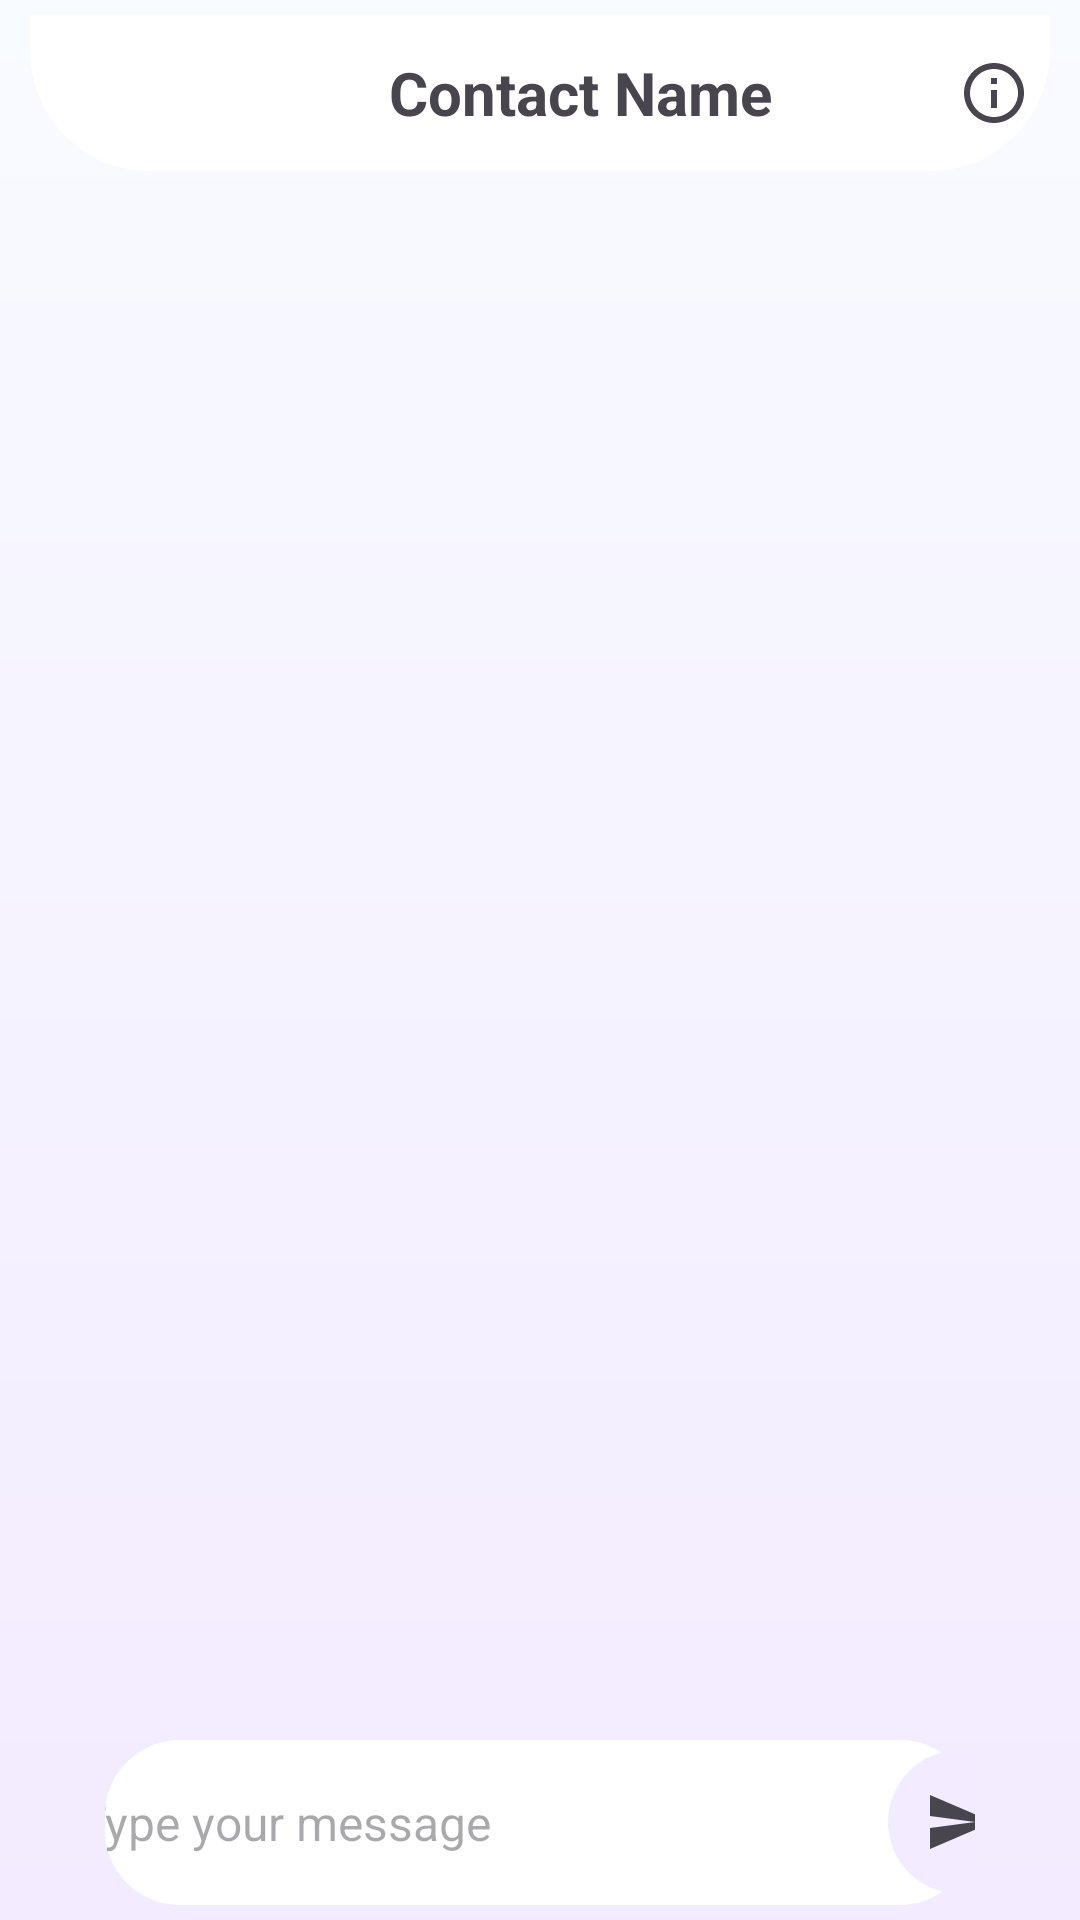

Reconstruct the res/layout file that produces this screen, plus the resources it refers to.
<!-- AndroidManifest.xml: application theme Theme.GuardianMessenger -->
<!-- res/layout/activity_chat.xml -->
<?xml version="1.0" encoding="utf-8"?>
<RelativeLayout xmlns:android="http://schemas.android.com/apk/res/android"
    xmlns:app="http://schemas.android.com/apk/res-auto"
    xmlns:tools="http://schemas.android.com/tools"
    android:id="@+id/main"
    android:layout_width="match_parent"
    android:layout_height="match_parent"
    android:background="@drawable/purple_gradient"
    android:fitsSystemWindows="true"
    android:padding="5dp"
    tools:context=".ChatPage">

    <LinearLayout
        android:layout_width="match_parent"
        android:layout_height="wrap_content"
        android:background="@drawable/top_rounded"
        android:backgroundTint="@color/white"
        android:orientation="horizontal"
        android:layout_marginHorizontal="5dp"
        android:padding="2dp"
        app:layout_constraintBottom_toBottomOf="parent"
        app:layout_constraintEnd_toEndOf="parent"
        app:layout_constraintHorizontal_bias="0.0"
        app:layout_constraintStart_toStartOf="parent"
        app:layout_constraintTop_toTopOf="parent"
        app:layout_constraintVertical_bias="0.0"
        android:id="@+id/chat_name_toolbar">

        <ImageButton
            android:id="@+id/backButton"
            android:layout_width="60dp"
            android:layout_height="48dp"
            android:background="@null"
            app:srcCompat="@drawable/baseline_arrow_back_24" />

        <TextView
            android:id="@+id/contactName"
            android:layout_width="269dp"
            android:layout_height="wrap_content"
            android:layout_gravity="center"
            android:layout_weight="1"
            android:gravity="center"
            android:text="@string/contact_name"
            android:textSize="20sp"
            android:textStyle="bold" />

        <ImageButton
            android:id="@+id/infoButton"
            android:layout_width="60dp"
            android:layout_height="48dp"
            android:layout_weight="1"
            android:background="@null"
            app:srcCompat="@drawable/baseline_info_outline_24" />

    </LinearLayout>

    <androidx.recyclerview.widget.RecyclerView
        android:layout_width="match_parent"
        android:layout_height="match_parent"
        android:id="@+id/chat_recycler_view"
        android:layout_below="@id/chat_name_toolbar"
        android:layout_above="@id/inputBox">

    </androidx.recyclerview.widget.RecyclerView>
    <LinearLayout
        android:id="@+id/inputBox"
        android:layout_width="match_parent"
        android:layout_height="wrap_content"
        android:background="@drawable/round_corner"
        android:backgroundTint="@color/white"
        android:gravity="center_horizontal"
        android:layout_marginHorizontal="30dp"
        android:orientation="horizontal"
        android:layout_alignParentBottom="true">

        <EditText
            android:id="@+id/inputMessage"
            android:layout_width="280dp"
            android:layout_height="55dp"
            android:background="@null"
            android:ems="10"
            android:inputType="text"
            android:paddingLeft="10dp"
            android:paddingRight="10dp"
            android:hint="@string/message_hint"
            android:textColor="@color/hint_text"
            android:textSize="16sp" />

        <ImageButton
            android:id="@+id/sendButton"
            android:layout_width="48dp"
            android:layout_height="48dp"
            android:layout_gravity="center"
            android:background="@drawable/round_corner"
            android:backgroundTint="@color/very_light_purple"
            android:padding="15dp"
            app:srcCompat="@drawable/baseline_send_24" />

    </LinearLayout>

</RelativeLayout>
<!-- resources referenced by this layout -->
<resources>
  <color name="hint_text">#7D7D7D</color>
  <color name="very_light_purple">#F3EBFF</color>
  <color name="white">#FFFFFFFF</color>
  <!-- drawable baseline_info_outline_24 (drawable) -->
  <vector xmlns:android="http://schemas.android.com/apk/res/android" android:height="24dp" android:tint="#49454F" android:viewportHeight="24" android:viewportWidth="24" android:width="24dp">
        
      <path android:fillColor="@android:color/white" android:pathData="M11,7h2v2h-2V7zM11,11h2v6h-2V11zM12,2C6.48,2 2,6.48 2,12s4.48,10 10,10s10,-4.48 10,-10S17.52,2 12,2zM12,20c-4.41,0 -8,-3.59 -8,-8s3.59,-8 8,-8s8,3.59 8,8S16.41,20 12,20z"/>
      
  </vector>
  <!-- drawable baseline_send_24 (drawable) -->
  <vector xmlns:android="http://schemas.android.com/apk/res/android" android:autoMirrored="true" android:height="24dp" android:tint="#49454F" android:viewportHeight="24" android:viewportWidth="24" android:width="24dp">
        
      <path android:fillColor="@android:color/white" android:pathData="M2.01,21L23,12 2.01,3 2,10l15,2 -15,2z"/>
      
  </vector>
  <!-- drawable purple_gradient (drawable) -->
  <?xml version="1.0" encoding="utf-8"?>
  <shape xmlns:android="http://schemas.android.com/apk/res/android">
      <gradient
          android:type="linear"
          android:angle="90"
          android:startColor="#F3EBFF"
          android:endColor="#F8FBFF" />
  </shape>
  <!-- drawable round_corner (drawable) -->
  <?xml version="1.0" encoding="utf-8"?>
  <shape xmlns:android="http://schemas.android.com/apk/res/android" >
  
      <corners
          android:bottomLeftRadius="25dp"
          android:bottomRightRadius="25dp"
          android:radius="25dp"
          />
      <solid
          android:color="#f3f3f3"/>
  
  </shape>
  <!-- drawable top_rounded (drawable) -->
  <?xml version="1.0" encoding="utf-8"?>
  <shape xmlns:android="http://schemas.android.com/apk/res/android" >
  
      <corners
          android:bottomLeftRadius="40dp"
          android:bottomRightRadius="40dp"
          />
      <solid
          android:color="@color/light_gray"/>
  
  </shape>
  <string name="contact_name">Contact Name</string>
  <string name="message_hint">Type your message</string>
  <style name="Theme.GuardianMessenger" parent="Base.Theme.GuardianMessenger" />
  <color name="light_gray">#F3F3F3</color>
  <style name="Base.Theme.GuardianMessenger" parent="Theme.Material3.DayNight.NoActionBar">
          
          
      </style>
</resources>
